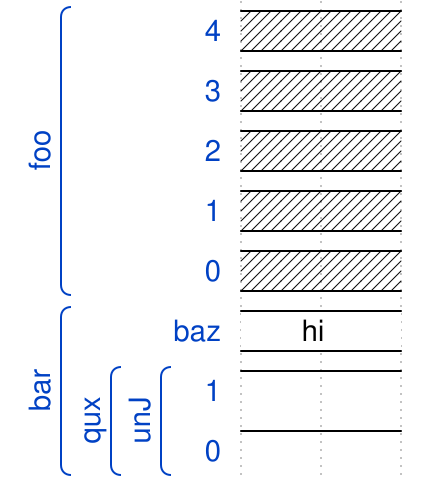

Here is a digital timing diagram. Give the WaveJSON source that produces it.

{
    "signal": [
        [
            "foo",
            {
                "wave": "x.",
                "data": [],
                "name": "4"
            },
            {
                "wave": "x.",
                "data": [],
                "name": "3"
            },
            {
                "wave": "x.",
                "data": [],
                "name": "2"
            },
            {
                "wave": "x.",
                "data": [],
                "name": "1"
            },
            {
                "wave": "x.",
                "data": [],
                "name": "0"
            }
        ],
        [
            "bar",
            {
                "wave": "=.",
                "data": [
                    "hi"
                ],
                "name": "baz"
            },
            [
                "qux",
                [
                    "unJ",
                    {
                        "wave": "1.",
                        "data": [],
                        "name": "1"
                    },
                    {
                        "wave": "1.",
                        "data": [],
                        "name": "0"
                    }
                ]
            ]
        ]
    ]
}